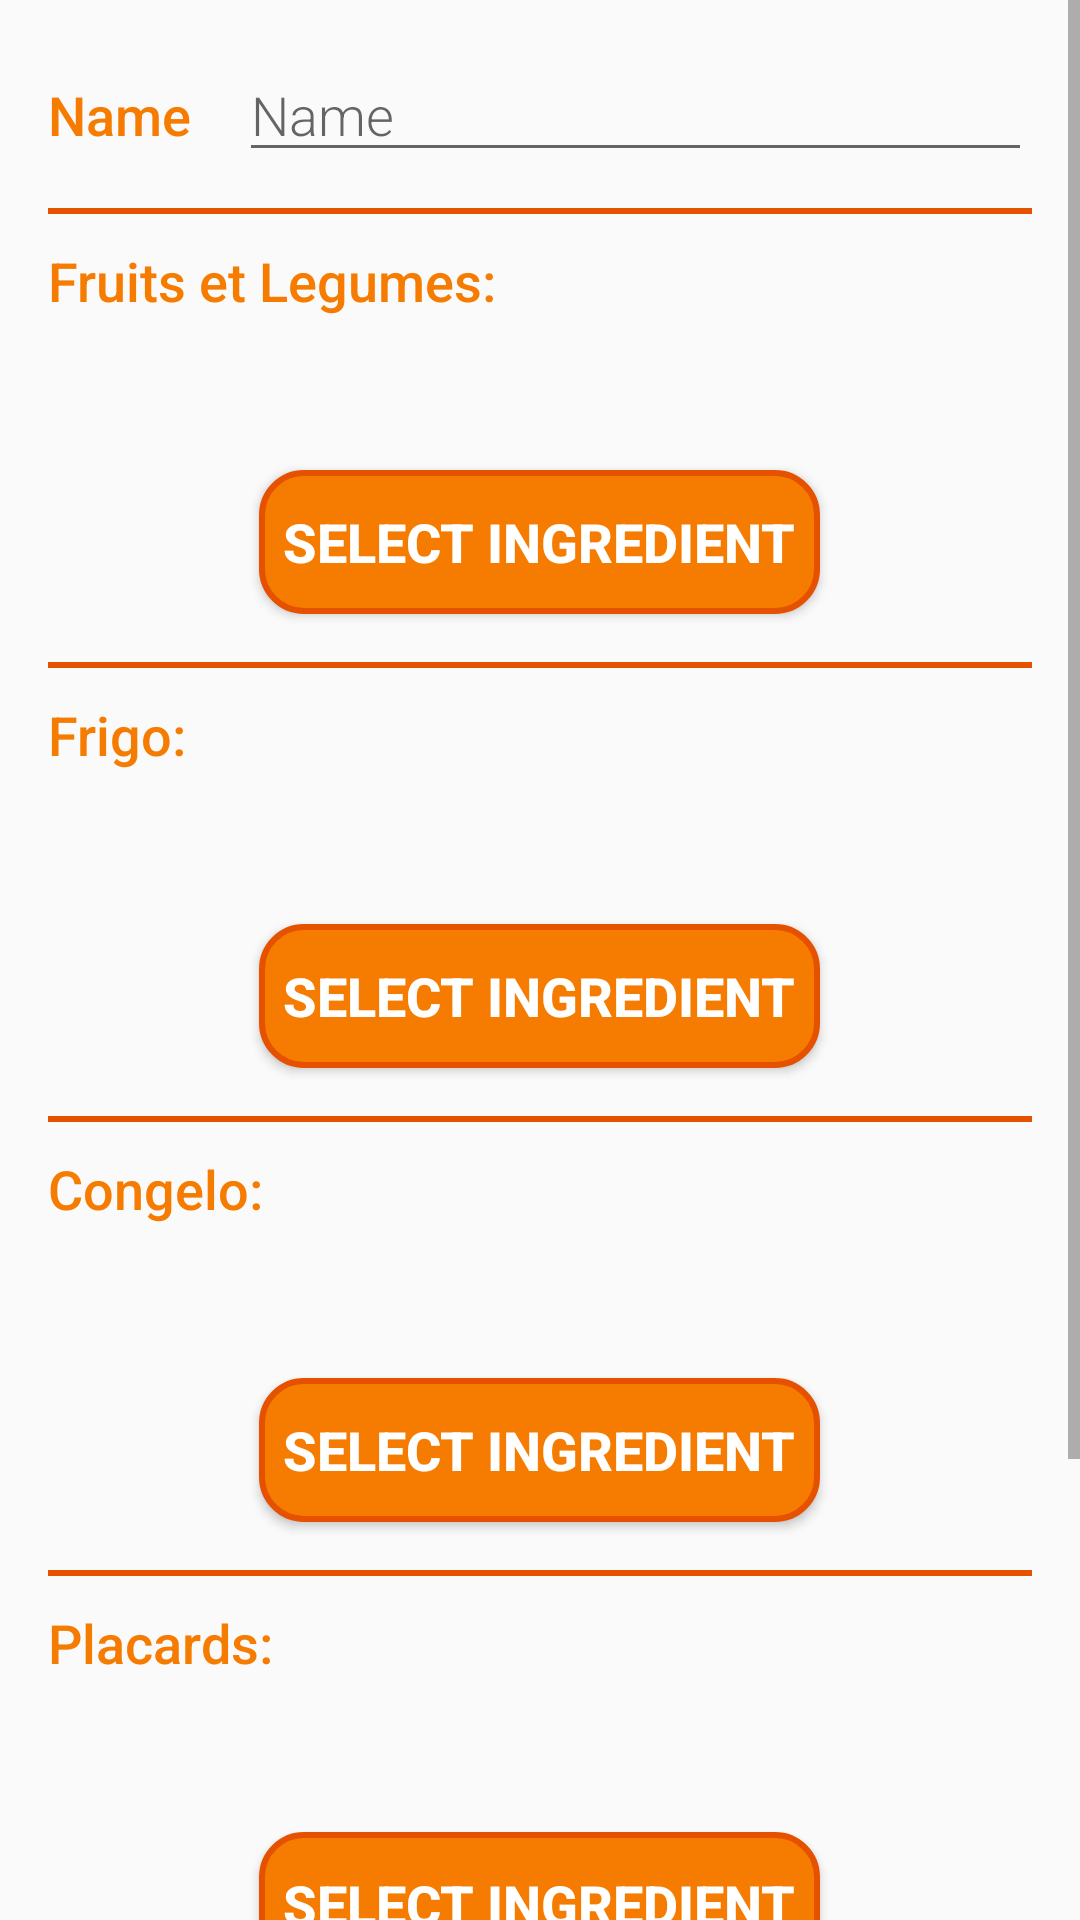

Reconstruct the res/layout file that produces this screen, plus the resources it refers to.
<!-- AndroidManifest.xml: activity theme EditorTheme -->
<!-- res/layout/activity_recette_editor.xml -->
<?xml version="1.0" encoding="utf-8"?>

<ScrollView xmlns:android="http://schemas.android.com/apk/res/android"
    xmlns:tools="http://schemas.android.com/tools"
    android:layout_width="match_parent"
    android:layout_height="match_parent"
    android:scrollbarStyle="insideOverlay"
    tools:context="com.example.android.garde_manger.EditorActivity">

    <FrameLayout
        android:layout_width="match_parent"
        android:layout_height="wrap_content"
        android:focusable="true"
        android:focusableInTouchMode="true">

        <RelativeLayout
            android:layout_width="match_parent"
            android:layout_height="wrap_content"
            android:layout_margin="@dimen/activity_margin">

            <LinearLayout
                android:id="@+id/edit_overview"
                android:layout_width="match_parent"
                android:layout_height="wrap_content"
                android:baselineAligned="false"
                android:orientation="vertical">

                <LinearLayout
                    android:layout_width="match_parent"
                    android:layout_height="wrap_content"
                    android:orientation="horizontal"
                    android:layout_marginBottom="@dimen/activity_padding">

                    <TextView
                        android:id="@+id/textView"
                        style="@style/CategoryStyle"
                        android:layout_width="wrap_content"
                        android:layout_height="wrap_content"
                        android:layout_marginRight="@dimen/activity_margin"
                        android:text="@string/name" />

                    <EditText
                        android:id="@+id/edit_recette_name"
                        style="@style/EditorFieldStyle"
                        android:hint="@string/hint_name"
                        android:inputType="textCapWords" />

                </LinearLayout>

                <View
                    android:layout_width="match_parent"
                    android:layout_height="2dp"
                    android:background="@color/colorAccentDark" />

                <TextView
                    style="@style/CategoryStyle"
                    android:layout_height="wrap_content"
                    android:text="@string/fruits_et_legumes" />

                <TextView
                    android:id="@+id/ingredient_fruitleg_text_view"
                    style="@style/CategoryStyle"
                    android:layout_height="wrap_content"
                    android:textColor="@android:color/darker_gray"
                    android:textSize="14sp"
                    tools:text="Ingredients" />

                <Button
                    android:id="@+id/select_fruitleg_button"
                    style="@style/EditorButtonStyle"
                    android:layout_width="wrap_content"
                    android:layout_height="wrap_content"
                    android:layout_gravity="center"
                    android:layout_marginBottom="@dimen/activity_margin"
                    android:padding="@dimen/activity_padding"
                    android:text="@string/select_ingredient" />

                <View
                    android:layout_width="match_parent"
                    android:layout_height="2dp"
                    android:background="@color/colorAccentDark" />

                <TextView
                    style="@style/CategoryStyle"
                    android:layout_height="wrap_content"
                    android:text="@string/frigo" />

                <TextView
                    android:id="@+id/ingredient_frigo_text_view"
                    style="@style/CategoryStyle"
                    android:layout_height="wrap_content"
                    android:textColor="@android:color/darker_gray"
                    android:textSize="14sp"
                    tools:text="Ingredients" />

                <Button
                    android:id="@+id/select_frigo_button"
                    style="@style/EditorButtonStyle"
                    android:layout_width="wrap_content"
                    android:layout_height="wrap_content"
                    android:layout_gravity="center"
                    android:layout_marginBottom="@dimen/activity_margin"
                    android:padding="@dimen/activity_padding"
                    android:text="@string/select_ingredient" />

                <View
                    android:layout_width="match_parent"
                    android:layout_height="2dp"
                    android:background="@color/colorAccentDark" />

                <TextView
                    style="@style/CategoryStyle"
                    android:layout_height="wrap_content"
                    android:text="@string/congelo" />

                <TextView
                    android:id="@+id/ingredient_congelo_text_view"
                    style="@style/CategoryStyle"
                    android:layout_height="wrap_content"
                    android:textColor="@android:color/darker_gray"
                    android:textSize="14sp"
                    tools:text="Ingredients" />

                <Button
                    android:id="@+id/select_congelo_button"
                    style="@style/EditorButtonStyle"
                    android:layout_width="wrap_content"
                    android:layout_height="wrap_content"
                    android:layout_gravity="center"
                    android:layout_marginBottom="@dimen/activity_margin"
                    android:padding="@dimen/activity_padding"
                    android:text="@string/select_ingredient" />

                <View
                    android:layout_width="match_parent"
                    android:layout_height="2dp"
                    android:background="@color/colorAccentDark" />

                <TextView
                    style="@style/CategoryStyle"
                    android:layout_height="wrap_content"
                    android:text="@string/placards" />

                <TextView
                    android:id="@+id/ingredient_placards_text_view"
                    style="@style/CategoryStyle"
                    android:layout_height="wrap_content"
                    android:textColor="@android:color/darker_gray"
                    android:textSize="14sp"
                    tools:text="Ingredients" />

                <Button
                    android:id="@+id/select_placards_button"
                    style="@style/EditorButtonStyle"
                    android:layout_width="wrap_content"
                    android:layout_height="wrap_content"
                    android:layout_gravity="center"
                    android:layout_marginBottom="@dimen/activity_margin"
                    android:padding="@dimen/activity_padding"
                    android:text="@string/select_ingredient" />

                <View
                    android:layout_width="match_parent"
                    android:layout_height="2dp"
                    android:background="@color/colorAccentDark" />

                <TextView
                    style="@style/CategoryStyle"
                    android:layout_height="wrap_content"
                    android:text="@string/epices" />

                <TextView
                    android:id="@+id/ingredient_epices_text_view"
                    style="@style/CategoryStyle"
                    android:layout_height="wrap_content"
                    android:textColor="@android:color/darker_gray"
                    android:textSize="14sp"
                    tools:text="Ingredients" />

                <Button
                    android:id="@+id/select_epices_button"
                    style="@style/EditorButtonStyle"
                    android:layout_width="wrap_content"
                    android:layout_height="wrap_content"
                    android:layout_gravity="center"
                    android:layout_marginBottom="@dimen/activity_margin"
                    android:padding="@dimen/activity_padding"
                    android:text="@string/select_ingredient" />

            </LinearLayout>

        </RelativeLayout>

    </FrameLayout>

</ScrollView>
<!-- resources referenced by this layout -->
<resources>
  <color name="colorAccentDark">#e65100</color>
  <dimen name="activity_margin">16dp</dimen>
  <dimen name="activity_padding">8dp</dimen>
  <string name="congelo">Congelo:</string>
  <string name="epices">Epices:</string>
  <string name="frigo">Frigo:</string>
  <string name="fruits_et_legumes">Fruits et Legumes:</string>
  <string name="hint_name">Name</string>
  <string name="name">Name</string>
  <string name="placards">Placards:</string>
  <string name="select_ingredient">Select Ingredient</string>
  <style name="CategoryStyle">
          <item name="android:paddingTop">@dimen/activity_padding_top</item>
          <item name="android:paddingBottom">@dimen/activity_padding_bottom</item>
          <item name="android:layout_width">match_parent</item>
          <item name="android:textColor">@color/colorAccent</item>
          <item name="android:fontFamily">sans-serif-medium</item>
          <item name="android:textAppearance">?android:textAppearanceMedium</item>
      </style>
  <style name="EditorButtonStyle">
          <item name="android:background">@drawable/button_shape</item>
          <item name="android:foreground">?android:attr/selectableItemBackground</item>
          <item name="android:textColor">@android:color/white</item>
          <item name="android:textSize">@dimen/editor_button_text_size</item>
          <item name="android:textStyle">bold</item>
      </style>
  <style name="EditorFieldStyle">
          <item name="android:layout_height">wrap_content</item>
          <item name="android:layout_width">match_parent</item>
          <item name="android:fontFamily">sans-serif-light</item>
          <item name="android:textAppearance">?android:textAppearanceMedium</item>
      </style>
  <style name="EditorTheme" parent="Theme.AppCompat.Light.DarkActionBar">
          <item name="colorPrimary">@color/editorColorPrimary</item>
          <item name="colorPrimaryDark">@color/editorColorPrimaryDark</item>
          <item name="colorAccent">@color/colorAccent</item>
      </style>
  <dimen name="activity_padding_top">10dp</dimen>
  <dimen name="activity_padding_bottom">11dp</dimen>
  <color name="colorAccent">#f57c00</color>
  <!-- drawable button_shape (drawable) -->
  <?xml version="1.0" encoding="utf-8"?>
  
  <shape xmlns:android="http://schemas.android.com/apk/res/android"
      android:shape="rectangle" >
      <corners
          android:radius="14dp"
          />
      <solid
          android:color="@color/colorAccent"
          />
      <size
          android:width="30dp"
          android:height="30dp"
          />
      <stroke
          android:width="2dp"
          android:color="@color/colorAccentDark"
          />
  </shape>
  <dimen name="editor_button_text_size">18sp</dimen>
  <color name="editorColorPrimary">#00796b</color>
  <color name="editorColorPrimaryDark">#00695c</color>
</resources>
